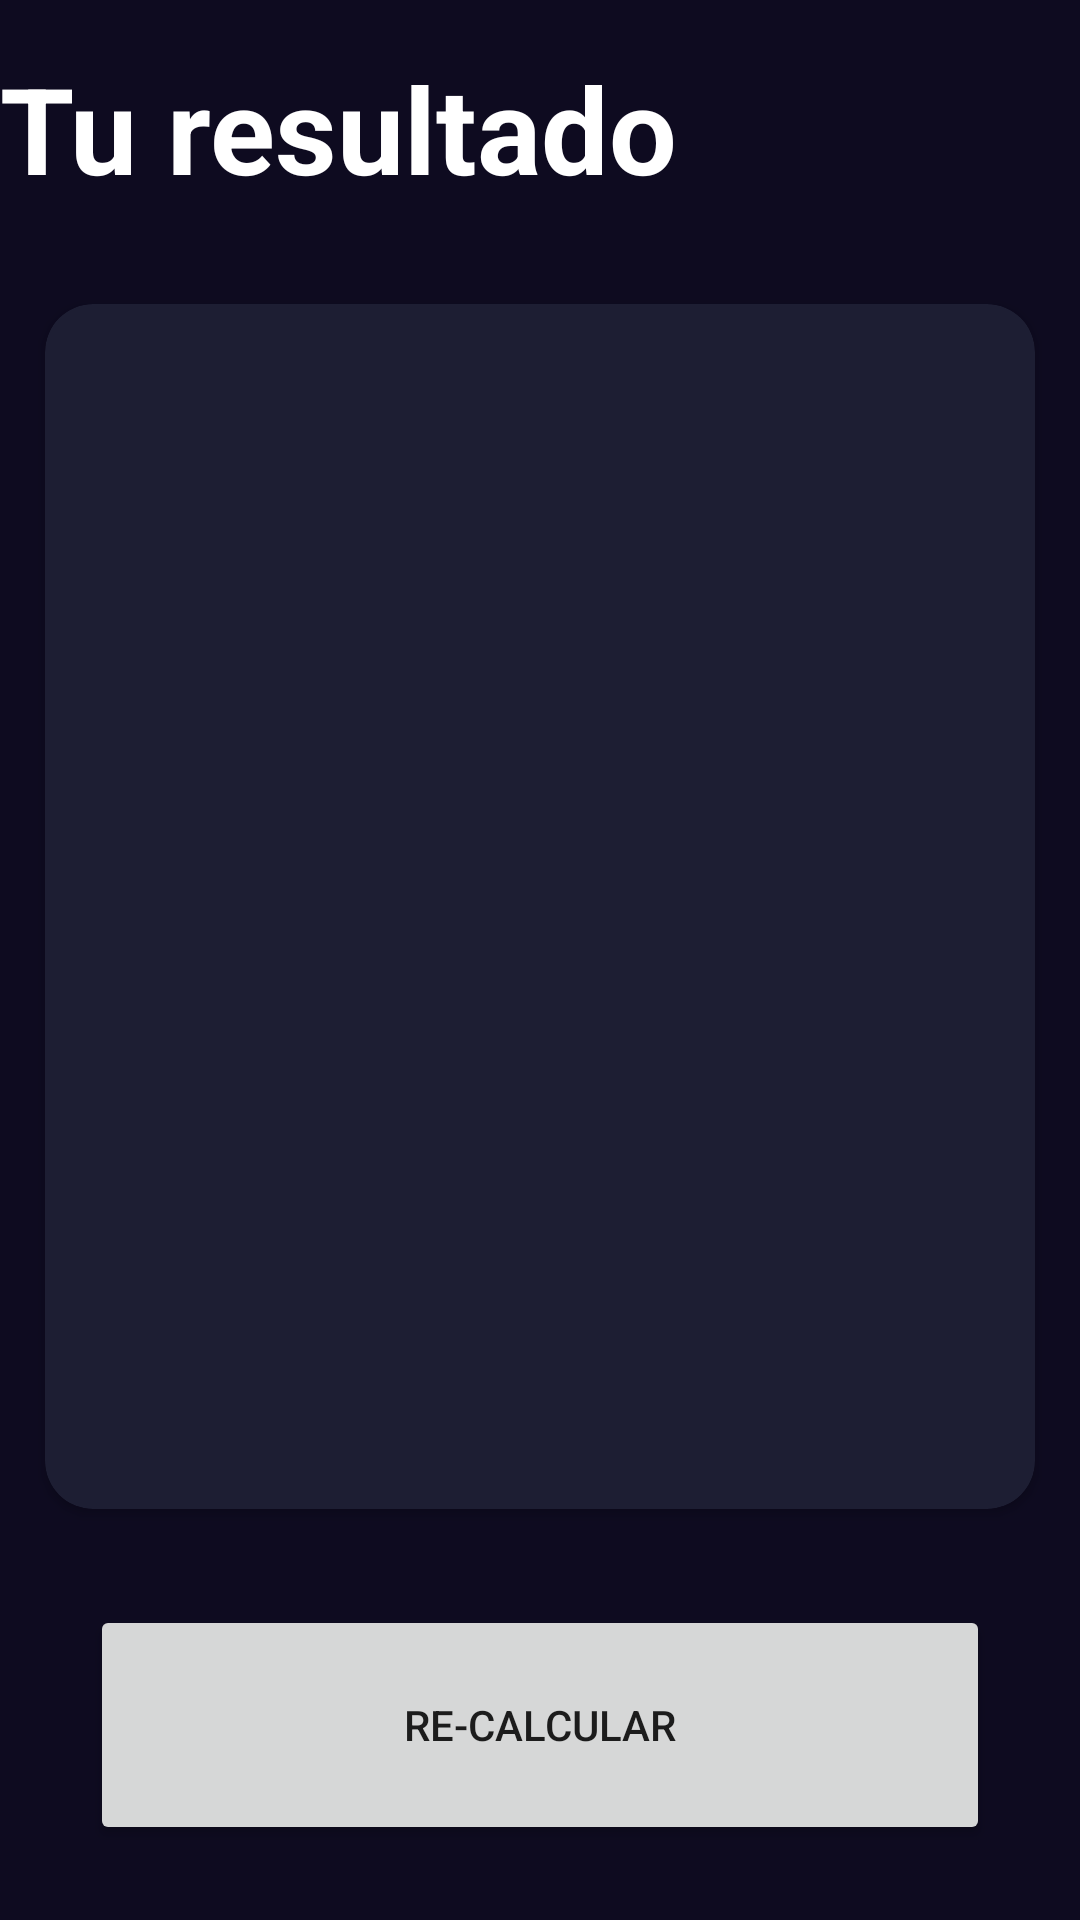

The Android layout XML behind this screen, and the referenced resources:
<!-- AndroidManifest.xml: application theme Theme.CursoDesarrolloAplicacionesMoviles -->
<!-- res/layout/activity_result_imcactivity.xml -->
<?xml version="1.0" encoding="utf-8"?>
<androidx.constraintlayout.widget.ConstraintLayout xmlns:android="http://schemas.android.com/apk/res/android"
    xmlns:app="http://schemas.android.com/apk/res-auto"
    xmlns:tools="http://schemas.android.com/tools"
    android:layout_width="match_parent"
    android:layout_height="match_parent"
    android:background="@color/background_app"
    tools:context=".imccalculator.ResultIMCActivity">

    <TextView
        android:id="@+id/tvTitle"
        app:layout_constraintTop_toTopOf="parent"
        app:layout_constraintStart_toStartOf="parent"
        android:layout_width="wrap_content"
        android:layout_height="wrap_content"
        android:textSize="40sp"
        android:layout_marginTop="16dp"
        android:textStyle="bold"
        android:textColor="@color/white"
        android:text="@string/result"/>

    <androidx.cardview.widget.CardView
        android:layout_width="0dp"
        android:layout_height="0dp"
        android:layout_marginVertical="32dp"
        android:layout_marginStart="15dp"
        android:layout_marginEnd="15dp"
        app:cardBackgroundColor="@color/background_component"
        app:cardCornerRadius="16dp"
        app:layout_constraintBottom_toTopOf="@+id/btnRecalculate"
        app:layout_constraintEnd_toEndOf="parent"
        app:layout_constraintStart_toStartOf="parent"
        app:layout_constraintTop_toBottomOf="@+id/tvTitle">

        <androidx.appcompat.widget.LinearLayoutCompat
            android:layout_width="match_parent"
            android:layout_height="match_parent"
            android:layout_margin="16dp"
            android:gravity="center"
            android:orientation="vertical">

            <TextView
                android:id="@+id/tvResult"
                android:layout_width="wrap_content"
                android:layout_height="wrap_content"
                android:textSize="26sp"
                android:textStyle="bold"
                tools:text="Normal" />

            <TextView
                android:id="@+id/tvIMC"
                android:layout_width="wrap_content"
                android:layout_height="wrap_content"
                android:layout_marginVertical="64dp"
                android:textColor="@color/white"
                android:textSize="70sp"
                android:textStyle="bold"
                tools:text="Normal" />

            <TextView
                android:id="@+id/tvDescription"
                android:layout_width="wrap_content"
                android:layout_height="wrap_content"
                android:textColor="@color/white"
                android:textSize="26sp"
                tools:text="Normal" />


        </androidx.appcompat.widget.LinearLayoutCompat>

    </androidx.cardview.widget.CardView>

    <Button
        android:id="@+id/btnRecalculate"
        android:layout_width="0dp"
        android:layout_height="80dp"
        android:layout_marginStart="30dp"
        android:layout_marginEnd="30dp"
        android:layout_marginBottom="25dp"
        android:text="@string/recalculate"
        app:layout_constraintBottom_toBottomOf="parent"
        app:layout_constraintEnd_toEndOf="parent"
        app:layout_constraintStart_toStartOf="parent" />

</androidx.constraintlayout.widget.ConstraintLayout>
<!-- resources referenced by this layout -->
<resources>
  <color name="background_app">#0E0B20</color>
  <color name="background_component">#1D1E33</color>
  <color name="white">#FFFFFFFF</color>
  <string name="recalculate">Re-Calcular</string>
  <string name="result">Tu resultado</string>
  <style name="Theme.CursoDesarrolloAplicacionesMoviles" parent="Theme.MaterialComponents.DayNight.DarkActionBar">
          
          <item name="colorPrimary">@color/purple_500</item>
          <item name="colorPrimaryVariant">@color/purple_700</item>
          <item name="colorOnPrimary">@color/white</item>
          
          <item name="colorSecondary">@color/teal_200</item>
          <item name="colorSecondaryVariant">@color/teal_700</item>
          <item name="colorOnSecondary">@color/black</item>
          
          <item name="android:statusBarColor">?attr/colorPrimaryVariant</item>
          
      </style>
  <color name="purple_500">#FF6200EE</color>
  <color name="purple_700">#FF3700B3</color>
  <color name="teal_200">#FF03DAC5</color>
  <color name="teal_700">#FF018786</color>
  <color name="black">#FF000000</color>
</resources>
